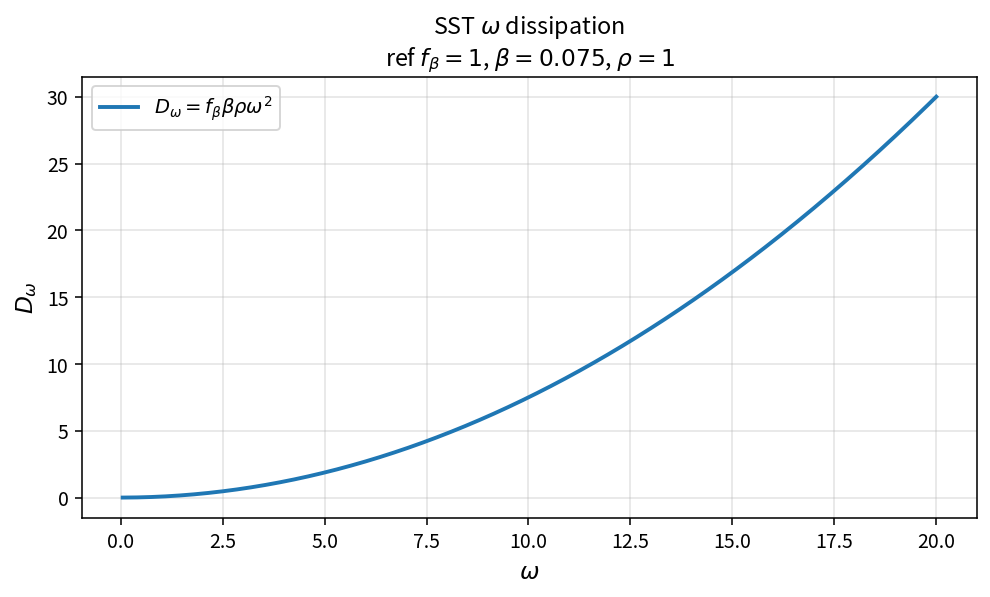

The table this chart was drawn from, first rows:
omega, dissipation
0.05, 1.8750000000000000e-04
0.1, 7.5000000000000002e-04
0.15, 1.6875000000000004e-03
0.2, 3.0000000000000001e-03
0.25, 4.6874999999999998e-03
0.3, 6.7500000000000017e-03
0.35, 9.1875000000000012e-03
0.4, 1.2000000000000000e-02
0.45, 1.5187500000000001e-02
0.5, 1.8749999999999999e-02
0.55, 2.2687500000000003e-02
0.6, 2.7000000000000007e-02
0.65, 3.1687500000000000e-02
0.7, 3.6750000000000005e-02
0.75, 4.2187499999999996e-02
0.8, 4.8000000000000001e-02
0.85, 5.4187500000000006e-02
0.9, 6.0750000000000005e-02
0.95, 6.7687500000000012e-02
1, 7.4999999999999997e-02
1.05, 8.2687500000000011e-02
1.1, 9.0750000000000011e-02
1.15, 9.9187500000000026e-02
1.2, 1.0800000000000003e-01
1.25, 1.1718750000000000e-01
1.3, 1.2675000000000000e-01
1.35, 1.3668750000000002e-01
1.4, 1.4700000000000002e-01
1.45, 1.5768750000000004e-01
1.5, 1.6874999999999998e-01
1.55, 1.8018750000000000e-01
1.6, 1.9200000000000000e-01
1.65, 2.0418750000000002e-01
1.7, 2.1675000000000003e-01
1.75, 2.2968750000000002e-01
1.8, 2.4300000000000002e-01
1.85, 2.5668750000000001e-01
1.9, 2.7075000000000005e-01
1.95, 2.8518750000000004e-01
2, 2.9999999999999999e-01
2.05, 3.1518750000000012e-01
2.1, 3.3075000000000004e-01
2.15, 3.4668749999999993e-01
2.2, 3.6300000000000004e-01
2.25, 3.7968749999999996e-01
2.3, 3.9675000000000010e-01
2.35, 4.1418749999999999e-01
2.4, 4.3200000000000011e-01
2.45, 4.5018750000000002e-01
2.5, 4.6875000000000000e-01
2.55, 4.8768750000000005e-01
2.6, 5.0700000000000001e-01
2.65, 5.2668750000000009e-01
2.7, 5.4675000000000007e-01
2.75, 5.6718749999999996e-01
2.8, 5.8800000000000008e-01
2.85, 6.0918749999999999e-01
2.9, 6.3075000000000014e-01
2.95, 6.5268750000000009e-01
3, 6.7499999999999993e-01
... 340 more rows
